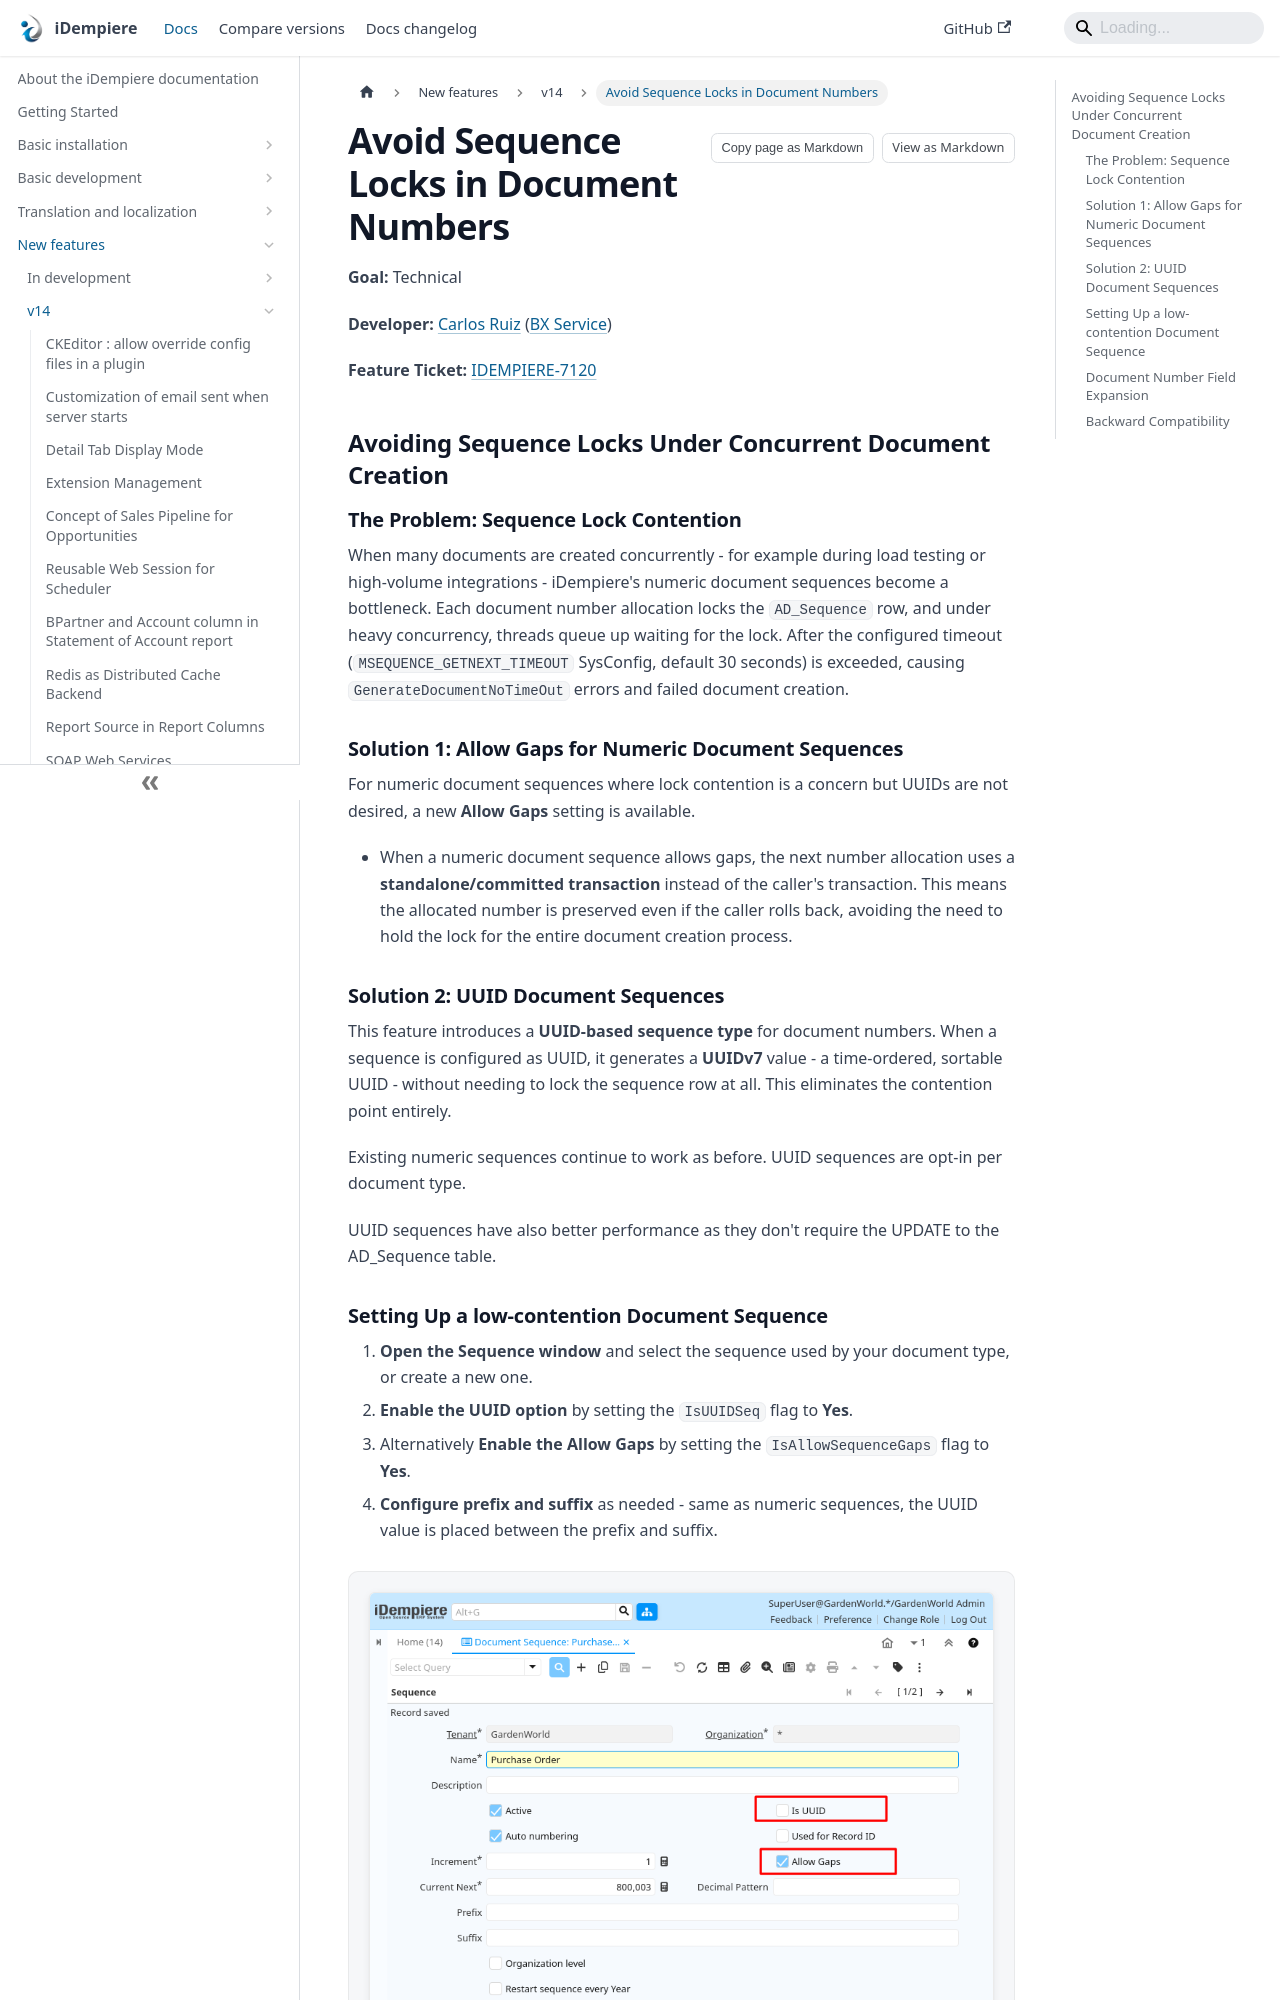

repository: idempiere/idempiere.github.io · page: docs/new-features/v14/avoid-sequence-locks.html · generator: docusaurus

---
sidebar_label: Avoid Sequence Locks in Document Numbers
sidebar_position: 5
description: Introduces UUID-based document sequences and Allow Gaps setting to eliminate sequence lock contention under concurrent document creation.
---
# Avoid Sequence Locks in Document Numbers

**Goal:** Technical

**Developer:** [Carlos Ruiz](https://github.com/CarlosRuiz-globalqss) ([BX Service](https://www.bx-service.com))

**Feature Ticket:** [IDEMPIERE-7120](https://idempiere.atlassian.net/browse/IDEMPIERE-7120)

## Avoiding Sequence Locks Under Concurrent Document Creation

### The Problem: Sequence Lock Contention

When many documents are created concurrently - for example during load testing or high-volume integrations - iDempiere's numeric document sequences become a bottleneck. Each document number allocation locks the `AD_Sequence` row, and under heavy concurrency, threads queue up waiting for the lock. After the configured timeout (`MSEQUENCE_GETNEXT_TIMEOUT` SysConfig, default 30 seconds) is exceeded, causing `GenerateDocumentNoTimeOut` errors and failed document creation.

### Solution 1: Allow Gaps for Numeric Document Sequences

For numeric document sequences where lock contention is a concern but UUIDs are not desired, a new **Allow Gaps** setting is available.

- When a numeric document sequence allows gaps, the next number allocation uses a **standalone/committed transaction** instead of the caller's transaction. This means the allocated number is preserved even if the caller rolls back, avoiding the need to hold the lock for the entire document creation process.
